Run: headless pygame with SDL's dummy video driver; simulated clock (each Clock.tick advances the game by its frame time, no real sleeping); random seed 0; keys injected as events and as key.get_pressed() state; mouse plan: one left click at the window centre at the start of phase 2, then a move to the lower-right quarter at the start of phase 3.
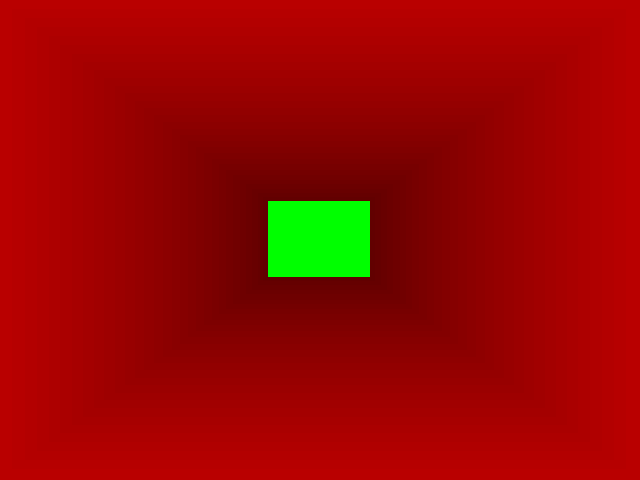
Frame 1 of 2 · flips 1–60 · no input
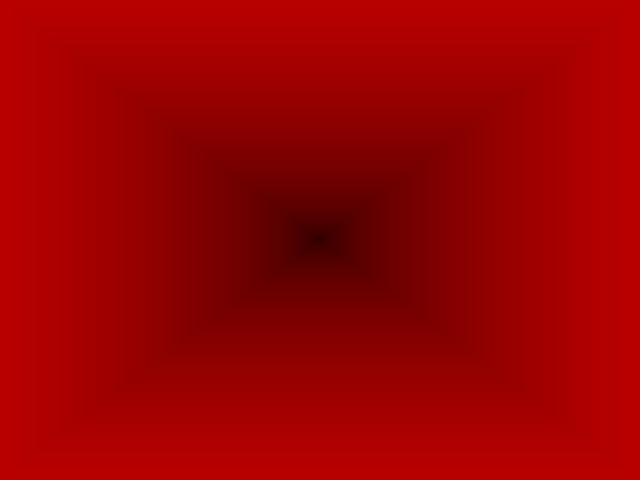
Frame 2 of 2 · flips 61–180 · clicked the window centre · tapped SPACE, RETURN · held RIGHT (→), D

The pygame program that drew these frames:

# E:\ppython\app\python.exe engine.py
'''
Setting up rules for every element separately is bothersome. I will try to
create an engine which will process the information about the elements and
modify it accordingly.
The engine should contain the following functionalities:

1. Ability to modify the coordinates according to the mouse position and the
depth of the given element.
2. A unified system of maintaining the depth and correct perspective for all
elements
3. An easy method of moving the element on all 3 axes

Grid:
    0,0 centered on the grid instead of topleft corner;
    XYZ axes valued from -100 to 100 in order to make them scalable

Objects:
    Absolute data:
        constant dimensions - width, length, depth;
        position on the grid;
        if the object is influenced by mouse position
        movement speed and direction
    Relative data:
        dimensions modified by the grid position;
        variable for mouse position sensitivity
        visible movement affected by depth - so that the object can be
        closing in slowly from the distance and quickly pass by


FIRST CHALLENGE: Prepare the engine to display a 3d grid which takes
the distance perception into consideration
'''
import pygame, sys, time, random, math
from pygame.locals import *
pygame.init()
WINDOWWIDTH = 640
WINDOWHEIGHT = 480
windowSurface = pygame.display.set_mode((WINDOWWIDTH, WINDOWHEIGHT), 0, 32)
pygame.display.set_caption('the Engine')
crosshairx = 0
crosshairy = 0
BLACK = (0, 0, 0)


grid = {'absolute':\
{'dimensions':[200.0, 200.0], 'layers':[50,2], 'position':[-100.0, -100.0, 0.0],
'movement':[0, 0, 0]},'relative':['dimension x, dimension y',
'topleft x, topleft y']} # a nested dict for absolute and relative values
box = {'absolute':\
{'dimensions':[50.0, 50.0], 'layers':[5,2], 'position':[-25.0, -25.0, 20.0],
'movement':[0, 0, 0]},'relative':['dimension x, dimension y',
'topleft x, topleft y']}

def modifyDimensions(item):
    for t in range(3):
        item['absolute']['position'][t] += (item['absolute']['movement'][t] *
        (1 - ((-0.01 * ((item['absolute']['position'][2] - 100) ** 2) + 100)/100)))

    item['relative'] = []
    for l in range(item['absolute']['layers'][0]):
        item['relative'].append([])
        '''
        f(z)=-0.01 * (z - 100) ** 2 + 100
        f(z)=(-0.01 * (((item['absolute']['position'][2] +
        (l * item['absolute']['layers'][1])) - 100) ** 2) + 100)/100
        (1 - (((((item['absolute']['position'][2] +
        (l * item['absolute']['layers'][1])) - 100) ** 2) + 100)/100))
        '''
        item['relative'][l] = \
        (item['absolute']['dimensions'][0] / 200 * WINDOWWIDTH *
        (1 - ((-0.01 * (((item['absolute']['position'][2] +
        (l * item['absolute']['layers'][1])) - 100) ** 2) + 100)/100)),

        item['absolute']['dimensions'][1] /200 * WINDOWHEIGHT *
        (1 - ((-0.01 * (((item['absolute']['position'][2] +
        (l * item['absolute']['layers'][1])) - 100) ** 2) + 100)/100)),

        (WINDOWWIDTH/2 + ((WINDOWWIDTH / 2) * (item['absolute']['position'][0] / 100) *
        (1 - ((-0.01 * (((item['absolute']['position'][2] +
        (l * item['absolute']['layers'][1])) - 100) ** 2) + 100)/100))) +
        crosshairx * ((-0.01 * (((item['absolute']['position'][2] +
        (l * item['absolute']['layers'][1])) - 100) ** 2) + 100)/100)),

        (WINDOWHEIGHT/2 + (WINDOWHEIGHT / 2) * (item['absolute']['position'][1] / 100) *
        (1 - ((-0.01 * (((item['absolute']['position'][2] +
        (l * item['absolute']['layers'][1])) - 100) ** 2) + 100)/100)) +
        crosshairy * ((-0.01 * (((item['absolute']['position'][2] +
        (l * item['absolute']['layers'][1])) - 100) ** 2) + 100)/100)))


def moveObject(item, axis, value):
    if axis == 'X':
        item['absolute']['movement'][0] = value
    if axis == 'Y':
        item['absolute']['movement'][1] = value
    if axis == 'Z':
        item['absolute']['movement'][2] = value



def shootTheBox():
        for l in range(box['absolute']['layers'][0]):
            if event.pos[0] >= box['relative'][l][2] and \
            event.pos[0] <= (box['relative'][l][2] + box['relative'][l][0]) and\
            event.pos[1] >= box['relative'][l][3] and \
            event.pos[1] <= (box['relative'][l][3] + box['relative'][l][1]):
                box['absolute']['position'] = \
                [random.randint(-100, (100 - box['absolute']['dimensions'][0])),
                random.randint(-100, (100 - box['absolute']['dimensions'][1])),
                random.randint(0, 75)]
                break
modifyDimensions(grid)
#print(grid)

while True:
    for event in pygame.event.get():
        if event.type == QUIT:
            pygame.quit()
            sys.exit()
        if event.type == MOUSEMOTION:
            crosshairx = WINDOWWIDTH / 2 - event.pos[0]
            crosshairy = WINDOWHEIGHT / 2 - event.pos[1]
        if event.type == KEYDOWN:
            if event.key == K_UP or event.key == ord('w'):
                moveObject(box, 'Z', 3)
            if event.key == K_DOWN or event.key == ord('s'):
                moveObject(box, 'Z', -3)
            if event.key == K_UP or event.key == ord('a'):
                moveObject(box, 'X', -6)
            if event.key == K_DOWN or event.key == ord('d'):
                moveObject(box, 'X', 6)
            if event.key == K_UP or event.key == ord('q'):
                moveObject(box, 'Y', -6)
            if event.key == K_DOWN or event.key == ord('e'):
                moveObject(box, 'Y', 6)
        if event.type == KEYUP:
            if event.key == K_ESCAPE:
                pygame.quit()
                sys.exit()
            if event.key == K_UP or event.key == ord('w'):
                moveObject(box, 'Z', 0)
            if event.key == K_DOWN or event.key == ord('s'):
                moveObject(box, 'Z', 0)
            if event.key == K_UP or event.key == ord('a'):
                moveObject(box, 'X', 0)
            if event.key == K_DOWN or event.key == ord('d'):
                moveObject(box, 'X', 0)
            if event.key == K_UP or event.key == ord('q'):
                moveObject(box, 'Y', 0)
            if event.key == K_DOWN or event.key == ord('e'):
                moveObject(box, 'Y', 0);
        if event.type == MOUSEBUTTONUP:
            shootTheBox()
    windowSurface.fill(BLACK)
    modifyDimensions(grid)
    modifyDimensions(box)
    #print(grid)
    for o in range(grid['absolute']['layers'][0]):
        pygame.draw.rect(windowSurface,(185-3*o, 0, 0),
        (grid['relative'][o][2], grid['relative'][o][3],
        grid['relative'][o][0], grid['relative'][o][1]))
    for o in range(box['absolute']['layers'][0]):
        pygame.draw.rect(windowSurface,(0, 255-10*((box['absolute']['layers'][0]-1) - o), 0),
        (box['relative'][(box['absolute']['layers'][0]-1) - o][2],
        box['relative'][(box['absolute']['layers'][0]-1) - o][3],
        box['relative'][(box['absolute']['layers'][0]-1) - o][0],
        box['relative'][(box['absolute']['layers'][0]-1) - o][1]))
    pygame.display.update()
    time.sleep(0.02)
